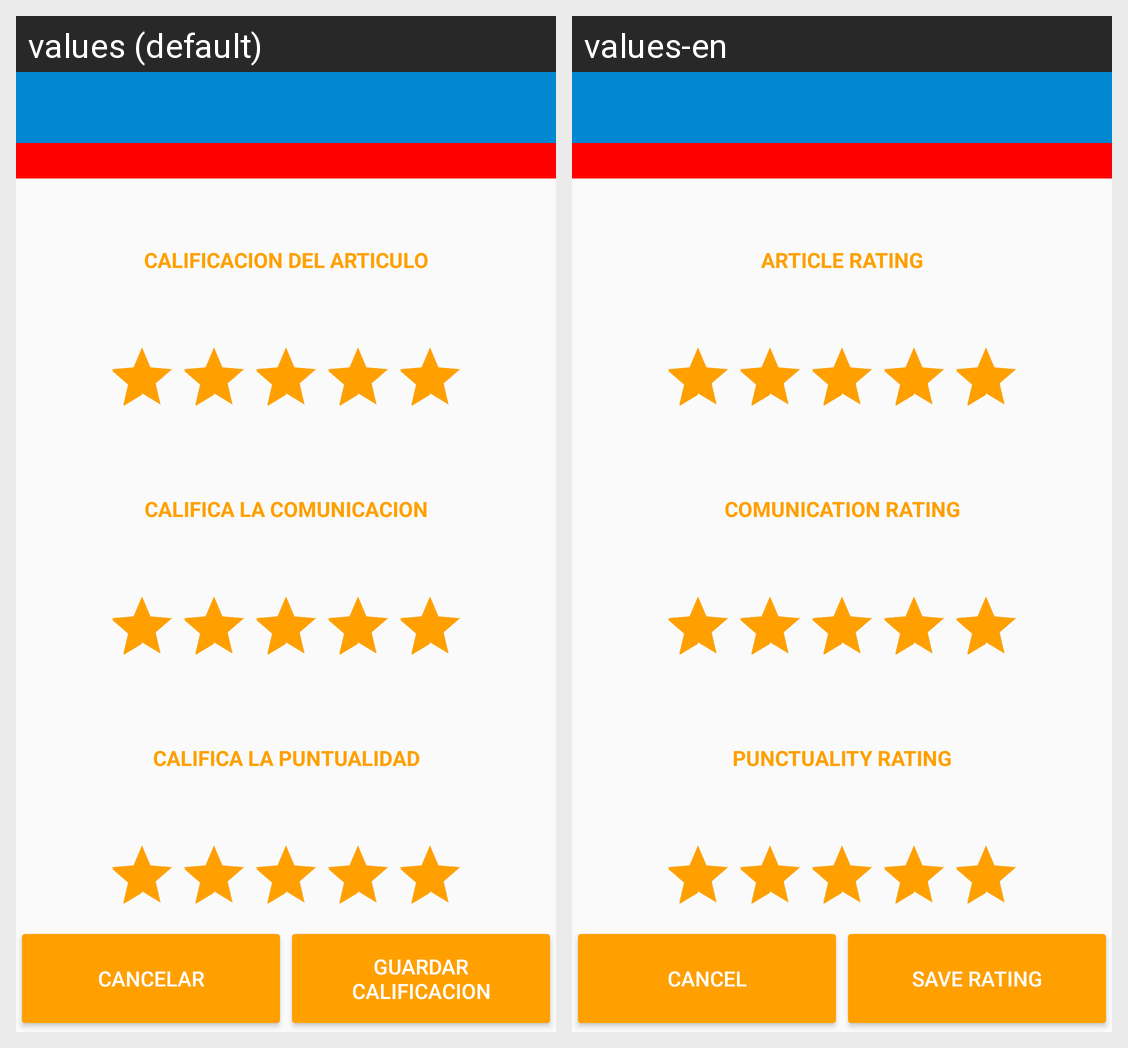

Here is an Android app screen in its default locale and in the app's own translations. Write out the translated-string differences for the strings that appear on this screen.
Android screen res/layout/activity_rating.xml rendered under 2 locales, left to right: values (default), values-en. Device: Nexus 5 (rendered at 1080×1920; each locale shown at half size, 540×960, under a caption strip naming it); theme AppTheme.
Strings drawn on this screen, with the default value and each locale's value (text and hints the layout hard-codes, and strings that could not be matched under every locale, appear in the picture but are not listed):

txt_Titulo_Articulo_Calif
  values: CALIFICACION DEL ARTICULO
  values-en: ARTICLE RATING

txt_Titulo_Comunicacion_Calif
  values: CALIFICA LA COMUNICACION
  values-en: COMUNICATION RATING

txt_Titulo_Puntualidad_Calif
  values: CALIFICA LA PUNTUALIDAD
  values-en: PUNCTUALITY RATING

cancelar
  values: CANCELAR
  values-en: CANCEL

txt_guardar_Rating
  values: Guardar Calificacion
  values-en: Save Rating
